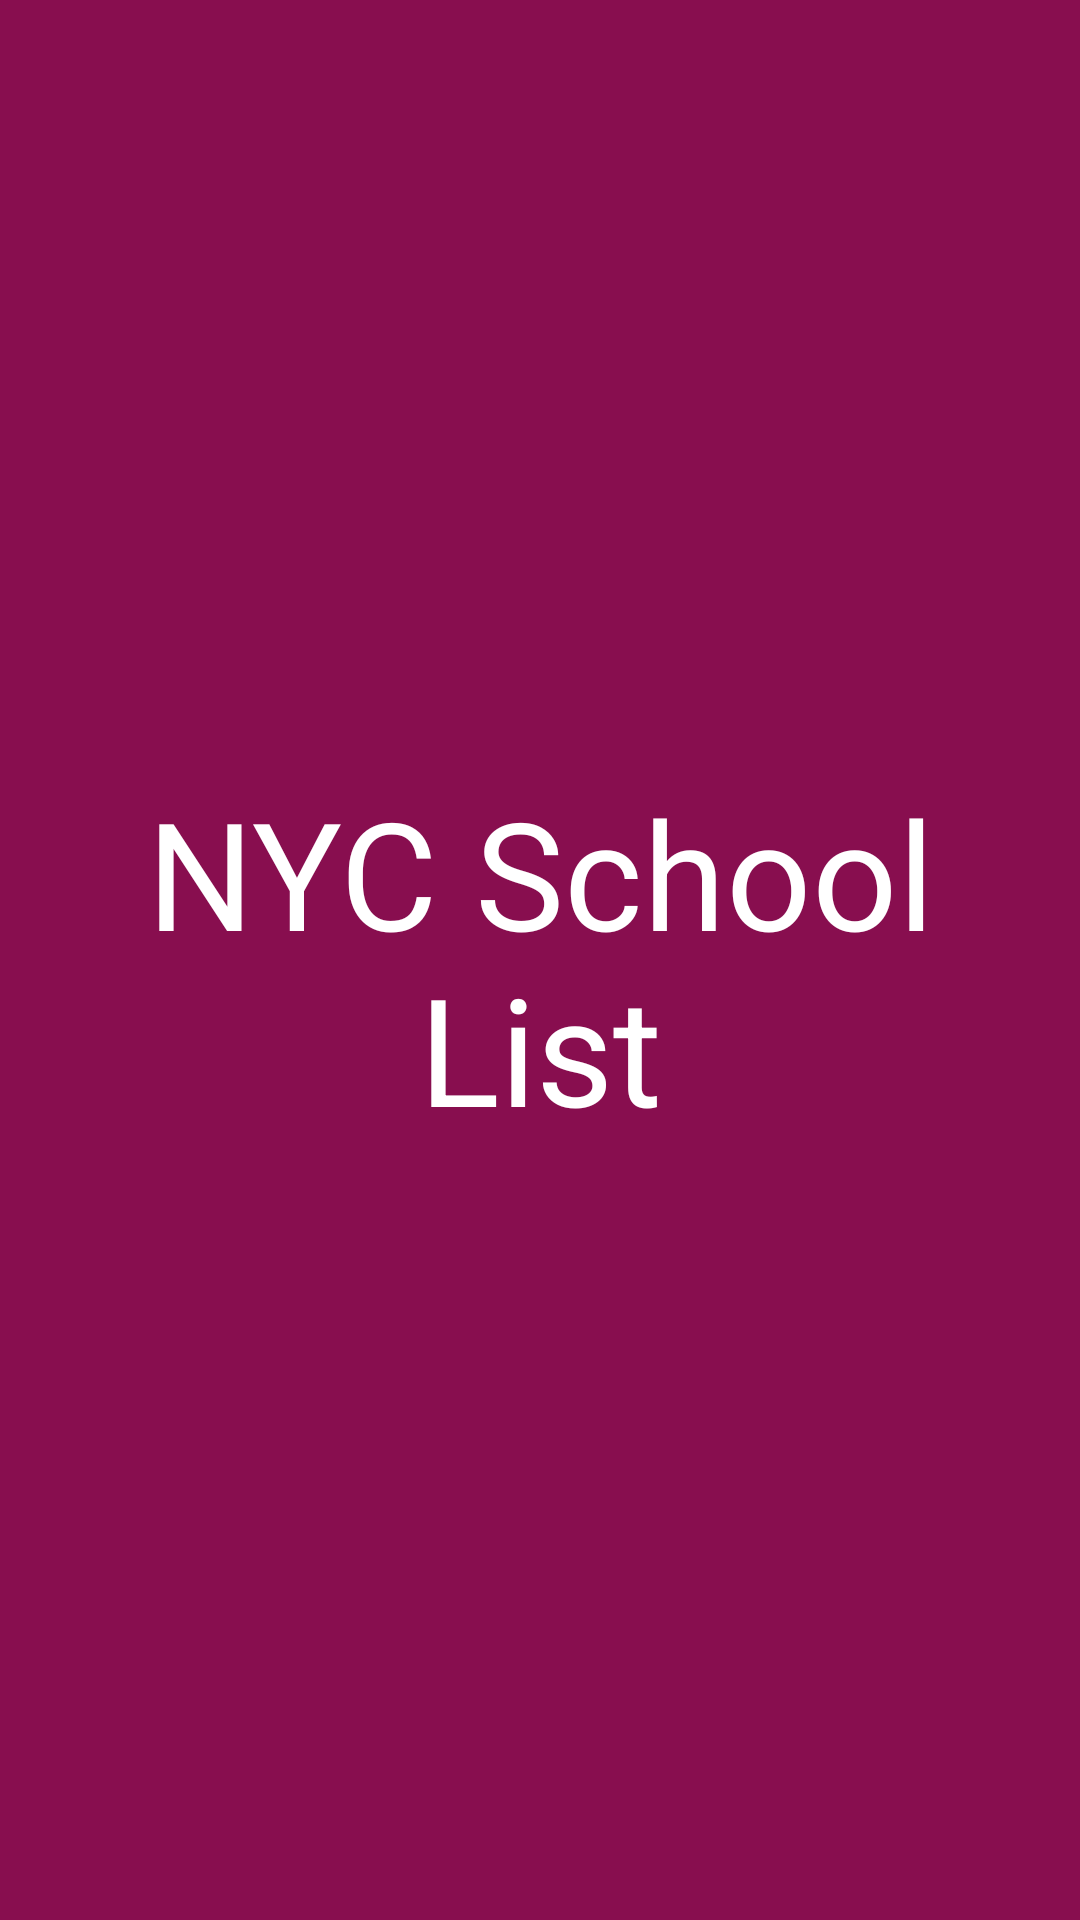

Android layout source for this screen:
<!-- AndroidManifest.xml: application theme AppTheme.SchoolInfoSystemDemo -->
<!-- res/layout/activity_splash.xml -->
<?xml version="1.0" encoding="utf-8"?>
<LinearLayout xmlns:android="http://schemas.android.com/apk/res/android"
    android:layout_width="match_parent"
    android:layout_height="match_parent"
    android:background="@color/colorPrimary">

    <TextView
        android:layout_width="match_parent"
        android:layout_height="wrap_content"
        android:layout_gravity="center"
        android:text="NYC School List"
        android:textSize="50sp"
        android:textColor="@color/white"
        android:layout_margin="20dp"
        android:gravity="center" />


</LinearLayout>
<!-- resources referenced by this layout -->
<resources>
  <color name="colorPrimary">#880e4f</color>
  <color name="white">#FFFFFF</color>
  <style name="AppTheme.SchoolInfoSystemDemo" parent="Base.AppTheme.SchoolDemo">
  
      </style>
  <style name="Base.AppTheme.SchoolDemo" parent="Theme.AppCompat.DayNight.NoActionBar">
          <item name="colorPrimary">#9c27b0</item>
          <item name="colorPrimaryDark">#6a0080</item>
          <item name="colorAccent">#d05ce3</item>
      </style>
</resources>
